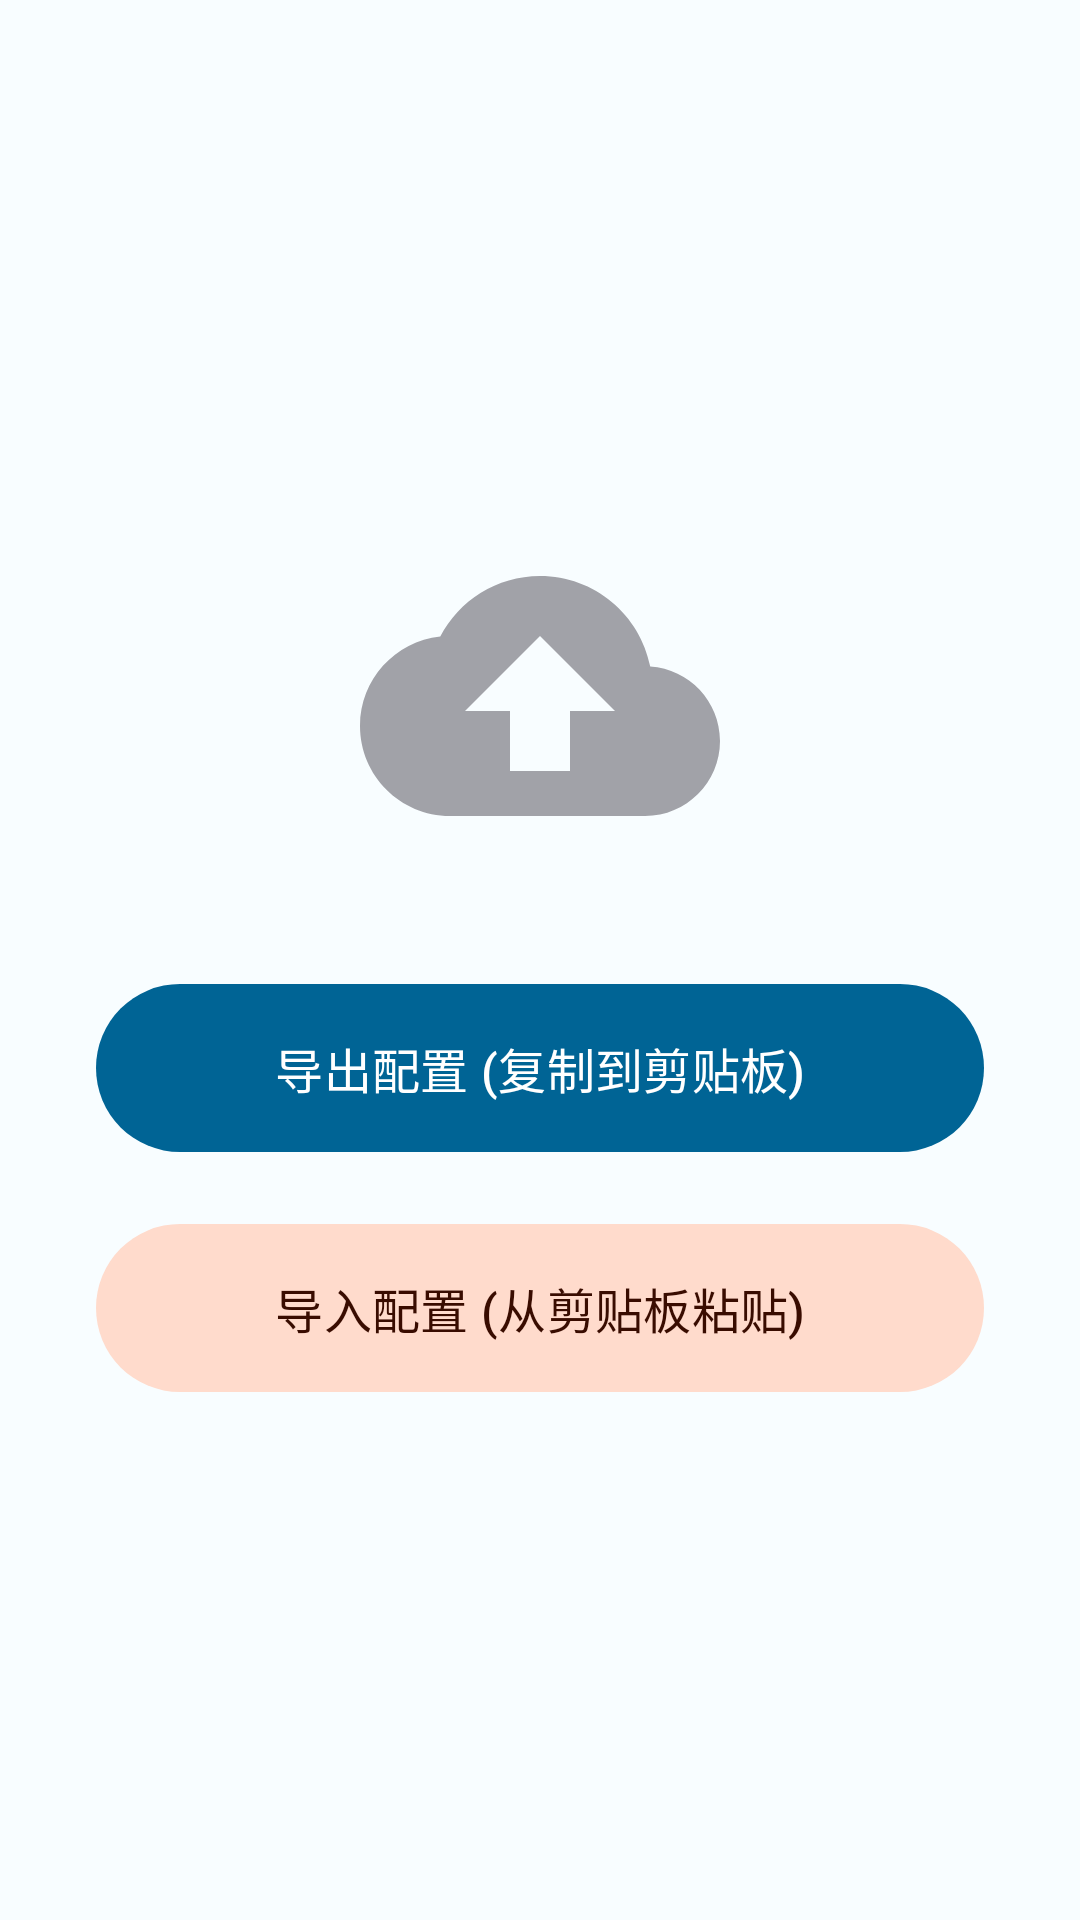

Here is an Android app screen rendered from its layout file. Give the layout XML and the strings, colors and styles it references.
<!-- AndroidManifest.xml: application theme Theme.Delicheck -->
<!-- res/layout/fragment_backup.xml -->
<?xml version="1.0" encoding="utf-8"?>
<LinearLayout
     xmlns:android="http://schemas.android.com/apk/res/android"
     android:layout_height="match_parent"
     android:layout_width="match_parent"
     android:gravity="center"
     android:padding="32dp"
     android:orientation="vertical">

    <ImageView
         android:layout_height="120dp"
         android:layout_width="120dp"
         android:layout_marginBottom="32dp"
         android:src="@drawable/ic_nav_backup"
         android:alpha="0.5" />

    <com.google.android.material.button.MaterialButton
         android:layout_height="64dp"
         android:layout_width="match_parent"
         android:layout_marginBottom="16dp"
         android:textSize="16sp"
         android:id="@+id/btnExport"
         android:text="导出配置 (复制到剪贴板)" />

    <com.google.android.material.button.MaterialButton
         android:layout_height="64dp"
         android:layout_width="match_parent"
         android:textSize="16sp"
         style="@style/Widget.Material3.Button.TonalButton"
         android:id="@+id/btnImport"
         android:text="导入配置 (从剪贴板粘贴)" />

</LinearLayout>
<!-- resources referenced by this layout -->
<resources>
  <!-- drawable ic_nav_backup (drawable) -->
  <vector xmlns:android="http://schemas.android.com/apk/res/android" android:width="24dp" android:height="24dp" android:viewportWidth="24" android:viewportHeight="24" android:tint="?attr/colorControlNormal">
    <path android:fillColor="@android:color/white" android:pathData="M19.35,10.04C18.67,6.59 15.64,4 12,4 9.11,4 6.6,5.64 5.35,8.04 2.34,8.36 0,10.91 0,14c0,3.31 2.69,6 6,6h13c2.76,0 5,-2.24 5,-5 0,-2.64 -2.05,-4.78 -4.65,-4.96zM14,13v4h-4v-4H7l5,-5 5,5h-3z"/>
  </vector>
  <style name="Theme.Delicheck" parent="Theme.Material3.DayNight.NoActionBar">
          <item name="colorPrimary">#006495</item>
          <item name="colorOnPrimary">#FFFFFF</item>
          <item name="colorPrimaryContainer">#CBE6FF</item>
          <item name="colorOnPrimaryContainer">#001E30</item>
  
          <item name="colorSecondary">#9A4522</item>
          <item name="colorOnSecondary">#FFFFFF</item>
          <item name="colorSecondaryContainer">#FFDBCC</item>
          <item name="colorOnSecondaryContainer">#390C00</item>
  
          <item name="android:colorBackground">#F8FDFF</item>
          <item name="colorSurface">#F8FDFF</item>
          
          <item name="android:statusBarColor">@android:color/transparent</item>
          <item name="android:windowLightStatusBar">true</item> </style>
</resources>
